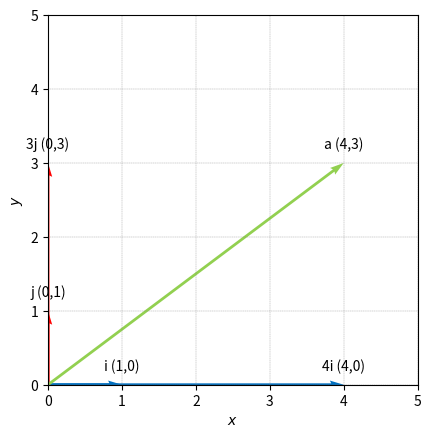

Reproduce this figure in Python.

###############
# Authored by Weisheng Jiang
# Book 3  |  From Basic Arithmetic to Machine Learning
# Published and copyrighted by Tsinghua University Press
# Beijing, China, 2022
###############

# Bk3_Ch22_1

import numpy as np
import matplotlib.pyplot as plt

# draw vectors starting from origin

def draw_vector(vector,RBG,label): 
    array = np.array([[0, 0, vector[0], vector[1]]])
    X, Y, U, V = zip(*array)
    plt.quiver(X, Y, U, V,angles='xy', scale_units='xy',scale=1,color = RBG)
    
    # add labels to the sample data
    
    label = label + f" ({vector[0]},{vector[1]})"

    plt.annotate(label, # text
                 (vector[0],vector[1]), # point to label
                 textcoords="offset points", 
                 xytext=(0,10), 
                 # distance from text to points (x,y)
                 ha='center') 
                 # horizontal alignment center

# define one vector
a = np.array([4,3])
i = np.array([1,0])
j = np.array([0,1])

fig, ax = plt.subplots()

draw_vector(4*i, np.array([0,112,192])/255, '4i')
draw_vector(3*j, np.array([255,0,0])/255, '3j')

draw_vector(i, np.array([0,112,192])/255, 'i')
draw_vector(j, np.array([255,0,0])/255, 'j')

draw_vector(a,np.array([146,208,80])/255, 'a')

plt.xlabel('$x$')
plt.ylabel('$y$')

plt.axis('scaled')
ax.set_xlim([0, 5])
ax.set_ylim([0, 5])
ax.grid(linestyle='--', linewidth=0.25, color=[0.5,0.5,0.5])
plt.show()
